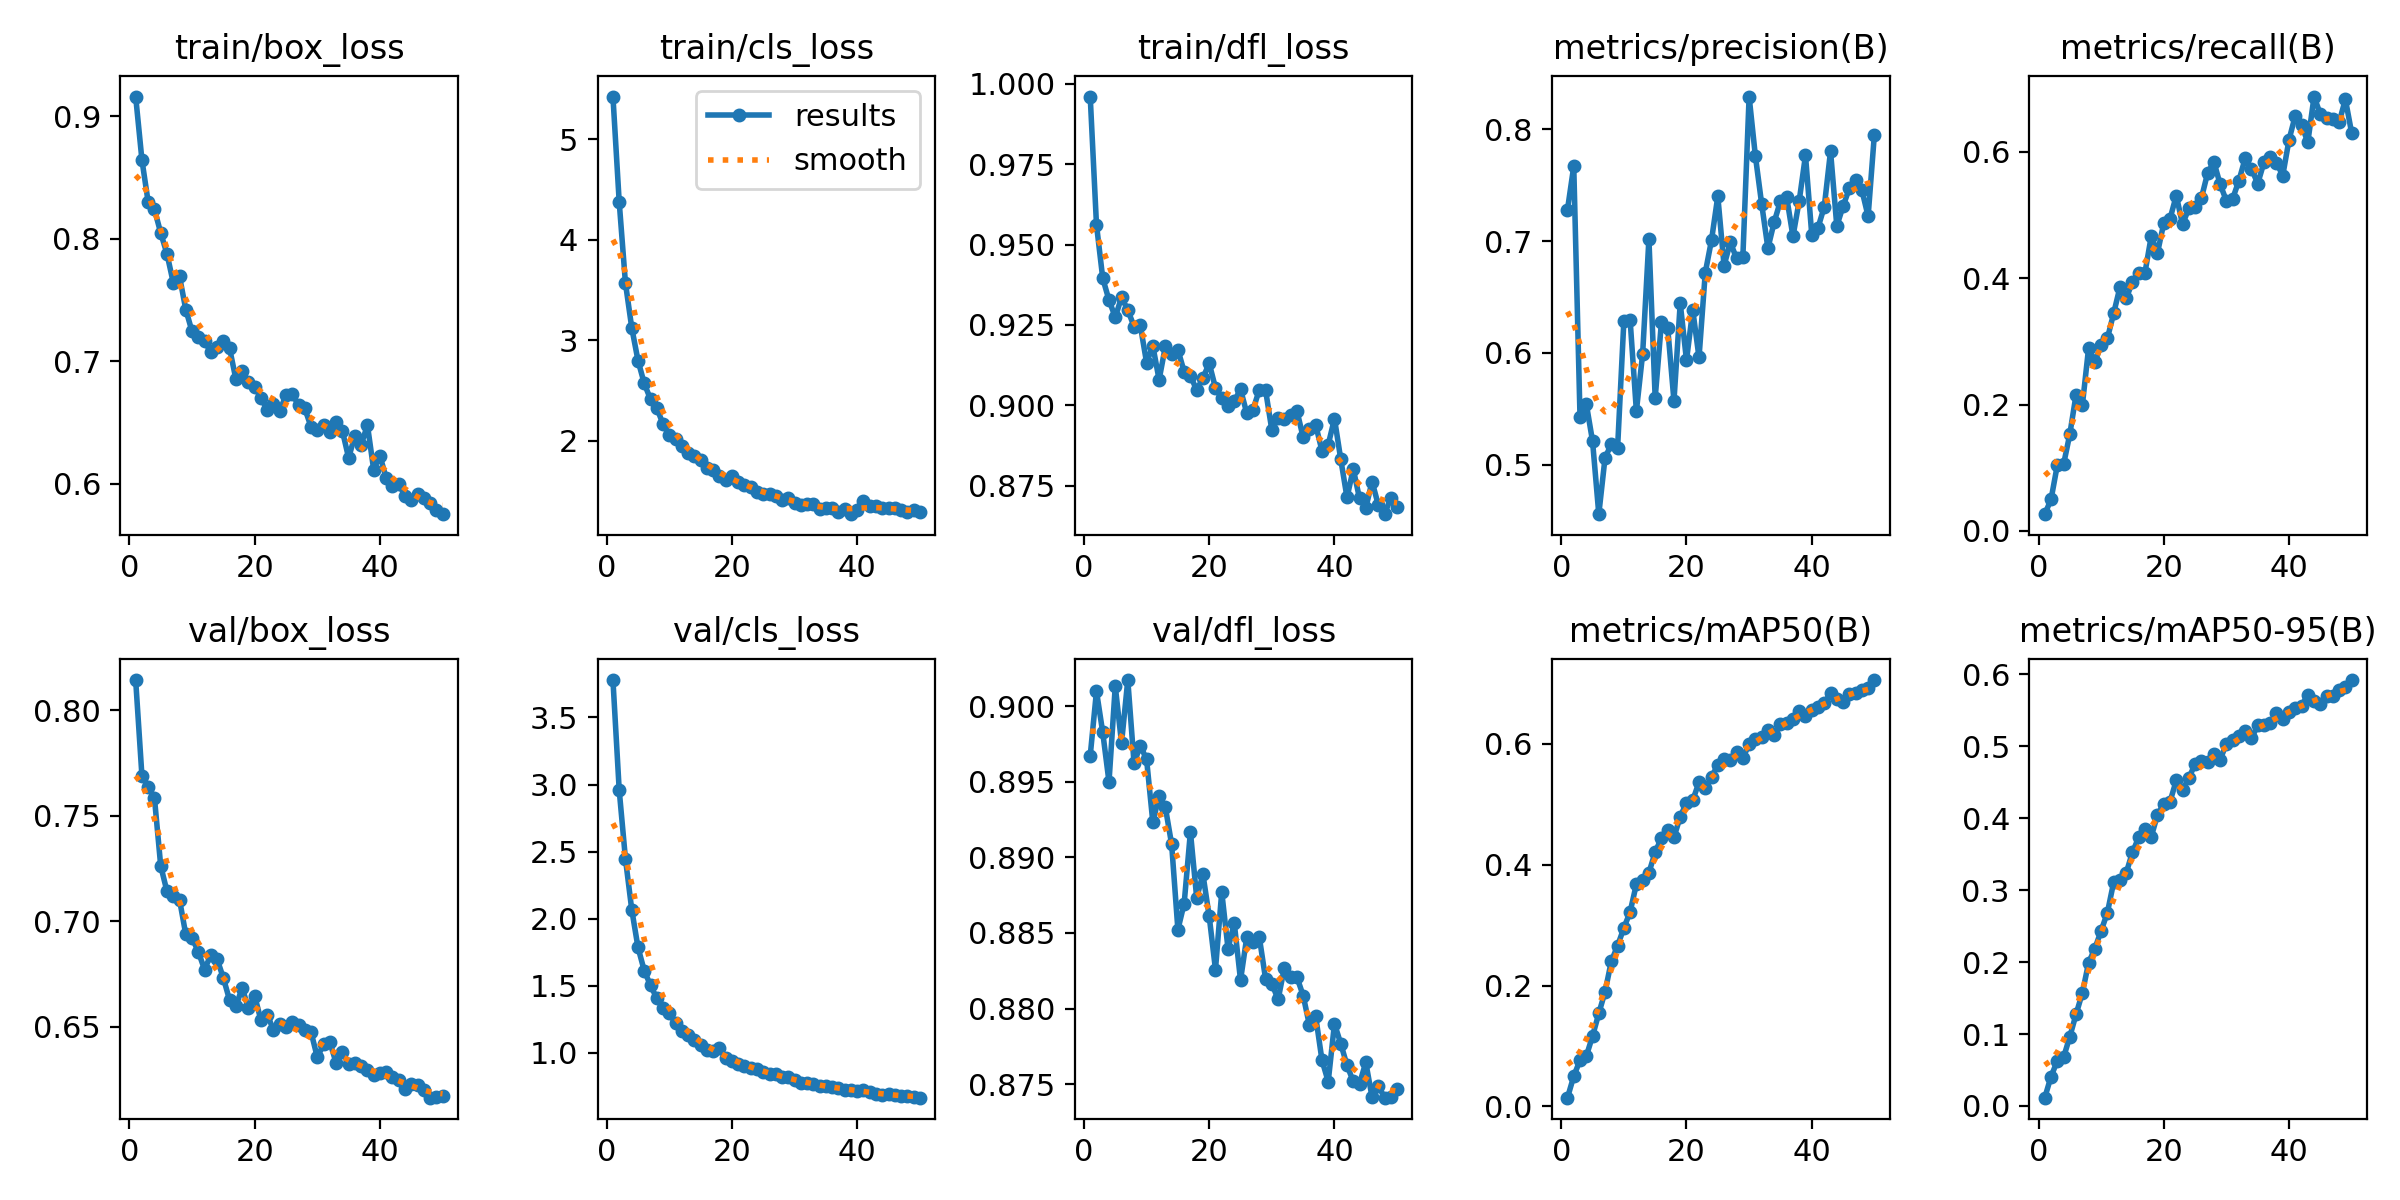

The file beside this chart, header and first rows:
epoch, time, train/box_loss, train/cls_loss, train/dfl_loss, metrics/precision(B), metrics/recall(B), metrics/mAP50(B), metrics/mAP50-95(B), val/box_loss, val/cls_loss, val/dfl_loss, lr/pg0, lr/pg1, lr/pg2
1, 26.93, 0.9162, 5.427, 0.996, 0.7281, 0.02659, 0.01437, 0.01157, 0.8144, 3.779, 0.8967, 0.06723, 0.000331, 0.000331
2, 51.19, 0.8645, 4.378, 0.9562, 0.7669, 0.04983, 0.04981, 0.0409, 0.769, 2.959, 0.901, 0.03422, 0.0006512, 0.0006512
3, 73.43, 0.8299, 3.568, 0.9395, 0.5429, 0.104, 0.07646, 0.06261, 0.7639, 2.444, 0.8983, 0.001191, 0.0009582, 0.0009582
4, 95.56, 0.824, 3.126, 0.9327, 0.5545, 0.1052, 0.08298, 0.06745, 0.7585, 2.067, 0.895, 0.0009406, 0.0009406, 0.0009406
5, 117.8, 0.8048, 2.799, 0.9274, 0.5211, 0.1532, 0.1163, 0.09642, 0.7263, 1.785, 0.9013, 0.0009208, 0.0009208, 0.0009208
6, 140.4, 0.7877, 2.57, 0.9336, 0.4558, 0.2158, 0.1538, 0.1276, 0.7143, 1.611, 0.8976, 0.000901, 0.000901, 0.000901
7, 163.4, 0.7643, 2.413, 0.9296, 0.5064, 0.1989, 0.1897, 0.1571, 0.712, 1.501, 0.9017, 0.0008812, 0.0008812, 0.0008812
8, 195.6, 0.7694, 2.327, 0.9245, 0.5182, 0.2896, 0.2401, 0.1991, 0.7104, 1.405, 0.8962, 0.0008614, 0.0008614, 0.0008614
9, 230.6, 0.7423, 2.165, 0.9248, 0.5151, 0.268, 0.2658, 0.2189, 0.6939, 1.33, 0.8974, 0.0008416, 0.0008416, 0.0008416
10, 257, 0.7244, 2.053, 0.9133, 0.6283, 0.2937, 0.2951, 0.2435, 0.6922, 1.292, 0.8965, 0.0008218, 0.0008218, 0.0008218
11, 281.4, 0.7195, 2.012, 0.9185, 0.6294, 0.3049, 0.3219, 0.2687, 0.6857, 1.218, 0.8923, 0.000802, 0.000802, 0.000802
12, 302.8, 0.7165, 1.952, 0.908, 0.548, 0.3443, 0.3677, 0.311, 0.6772, 1.163, 0.8941, 0.0007822, 0.0007822, 0.0007822
13, 323.9, 0.7074, 1.88, 0.9183, 0.5992, 0.3856, 0.3751, 0.3147, 0.6841, 1.133, 0.8933, 0.0007624, 0.0007624, 0.0007624
14, 344.9, 0.7115, 1.853, 0.9161, 0.7019, 0.3681, 0.3866, 0.3239, 0.6822, 1.095, 0.8909, 0.0007426, 0.0007426, 0.0007426
15, 366.1, 0.7167, 1.811, 0.9173, 0.5596, 0.394, 0.4206, 0.3527, 0.6732, 1.057, 0.8852, 0.0007228, 0.0007228, 0.0007228
16, 387.3, 0.7106, 1.727, 0.9104, 0.6275, 0.4082, 0.4441, 0.3732, 0.6627, 1.016, 0.887, 0.000703, 0.000703, 0.000703
17, 408.6, 0.6854, 1.709, 0.9092, 0.6225, 0.4087, 0.457, 0.3854, 0.6597, 1.015, 0.8917, 0.0006832, 0.0006832, 0.0006832
18, 429.9, 0.6921, 1.653, 0.9048, 0.557, 0.4663, 0.4455, 0.3742, 0.6685, 1.031, 0.8873, 0.0006634, 0.0006634, 0.0006634
19, 450.9, 0.6827, 1.613, 0.9085, 0.6445, 0.4402, 0.4791, 0.4047, 0.6589, 0.9588, 0.8889, 0.0006436, 0.0006436, 0.0006436
20, 471.9, 0.6791, 1.645, 0.9131, 0.5934, 0.4869, 0.5027, 0.42, 0.6647, 0.9396, 0.8861, 0.0006238, 0.0006238, 0.0006238
21, 493, 0.6703, 1.586, 0.9054, 0.6383, 0.4941, 0.5065, 0.423, 0.6532, 0.9172, 0.8826, 0.000604, 0.000604, 0.000604
22, 514.2, 0.6604, 1.563, 0.9022, 0.5959, 0.5307, 0.5364, 0.4527, 0.6558, 0.8961, 0.8877, 0.0005842, 0.0005842, 0.0005842
23, 535.3, 0.6654, 1.537, 0.8998, 0.6718, 0.4852, 0.5266, 0.4396, 0.6486, 0.8821, 0.884, 0.0005644, 0.0005644, 0.0005644
24, 556.5, 0.6595, 1.494, 0.9013, 0.701, 0.5106, 0.5447, 0.4556, 0.6514, 0.8805, 0.8857, 0.0005446, 0.0005446, 0.0005446
25, 577.6, 0.6724, 1.471, 0.905, 0.7401, 0.5127, 0.5653, 0.4756, 0.6502, 0.852, 0.8819, 0.0005248, 0.0005248, 0.0005248
26, 598.6, 0.673, 1.471, 0.8975, 0.678, 0.5264, 0.5746, 0.4793, 0.6521, 0.8397, 0.8847, 0.000505, 0.000505, 0.000505
27, 620, 0.6645, 1.445, 0.8987, 0.6989, 0.5662, 0.5731, 0.4788, 0.651, 0.8367, 0.8844, 0.0004852, 0.0004852, 0.0004852
28, 641.5, 0.6616, 1.414, 0.9048, 0.6845, 0.5841, 0.5865, 0.4892, 0.6487, 0.8178, 0.8847, 0.0004654, 0.0004654, 0.0004654
29, 662.8, 0.6465, 1.432, 0.9047, 0.6857, 0.5487, 0.576, 0.4812, 0.6476, 0.821, 0.882, 0.0004456, 0.0004456, 0.0004456
30, 684.1, 0.6435, 1.383, 0.8923, 0.8292, 0.5225, 0.5998, 0.5037, 0.6357, 0.7938, 0.8817, 0.0004258, 0.0004258, 0.0004258
31, 705.4, 0.6478, 1.362, 0.896, 0.776, 0.5258, 0.6081, 0.5092, 0.6417, 0.7754, 0.8806, 0.000406, 0.000406, 0.000406
32, 726.8, 0.6423, 1.367, 0.8959, 0.7334, 0.5543, 0.6117, 0.5146, 0.6429, 0.7733, 0.8827, 0.0003862, 0.0003862, 0.0003862
33, 748.4, 0.6506, 1.365, 0.897, 0.6936, 0.5897, 0.6235, 0.5217, 0.633, 0.7618, 0.8821, 0.0003664, 0.0003664, 0.0003664
34, 769.9, 0.6433, 1.322, 0.8983, 0.717, 0.5734, 0.6143, 0.5109, 0.6383, 0.7525, 0.8821, 0.0003466, 0.0003466, 0.0003466
35, 791.3, 0.6212, 1.326, 0.89, 0.7358, 0.5496, 0.6327, 0.5291, 0.6322, 0.7489, 0.8809, 0.0003268, 0.0003268, 0.0003268
36, 812.7, 0.6391, 1.328, 0.8927, 0.7391, 0.5832, 0.6342, 0.5301, 0.6329, 0.7401, 0.8789, 0.000307, 0.000307, 0.000307
37, 833.8, 0.6315, 1.287, 0.8939, 0.7042, 0.5925, 0.6413, 0.5324, 0.6315, 0.7359, 0.8795, 0.0002872, 0.0002872, 0.0002872
38, 854.9, 0.6481, 1.321, 0.8859, 0.7361, 0.5826, 0.6549, 0.5464, 0.6295, 0.7219, 0.8766, 0.0002674, 0.0002674, 0.0002674
39, 876, 0.6116, 1.269, 0.8877, 0.7766, 0.5625, 0.6467, 0.5383, 0.6273, 0.7221, 0.8752, 0.0002476, 0.0002476, 0.0002476
40, 897.4, 0.623, 1.308, 0.8959, 0.7058, 0.619, 0.6563, 0.5474, 0.628, 0.7103, 0.879, 0.0002278, 0.0002278, 0.0002278
41, 942.6, 0.6046, 1.399, 0.8833, 0.7119, 0.6572, 0.6603, 0.5527, 0.6286, 0.7203, 0.8777, 0.000208, 0.000208, 0.000208
42, 964.2, 0.5978, 1.352, 0.8713, 0.7307, 0.6424, 0.6676, 0.556, 0.6262, 0.7085, 0.8762, 0.0001882, 0.0001882, 0.0001882
43, 985.1, 0.5999, 1.35, 0.8802, 0.7803, 0.6152, 0.6838, 0.5717, 0.625, 0.6875, 0.8752, 0.0001684, 0.0001684, 0.0001684
44, 1006, 0.59, 1.333, 0.871, 0.7134, 0.6875, 0.674, 0.5633, 0.6206, 0.686, 0.875, 0.0001486, 0.0001486, 0.0001486
45, 1028, 0.5866, 1.329, 0.8681, 0.7312, 0.6593, 0.6684, 0.5593, 0.6228, 0.6875, 0.8764, 0.0001288, 0.0001288, 0.0001288
46, 1049, 0.5919, 1.331, 0.8763, 0.7471, 0.6534, 0.6827, 0.5704, 0.6223, 0.6812, 0.8741, 0.000109, 0.000109, 0.000109
47, 1071, 0.5882, 1.308, 0.869, 0.7543, 0.6517, 0.6833, 0.5705, 0.62, 0.6774, 0.8749, 8.92e-05, 8.92e-05, 8.92e-05
48, 1092, 0.5846, 1.29, 0.8661, 0.7457, 0.6468, 0.6896, 0.5784, 0.6165, 0.6745, 0.8741, 6.94e-05, 6.94e-05, 6.94e-05
49, 1113, 0.5783, 1.31, 0.8713, 0.7222, 0.683, 0.6929, 0.5821, 0.617, 0.6657, 0.8741, 4.96e-05, 4.96e-05, 4.96e-05
50, 1134, 0.5752, 1.286, 0.8684, 0.7953, 0.6298, 0.7055, 0.5921, 0.6171, 0.6633, 0.8747, 2.98e-05, 2.98e-05, 2.98e-05
